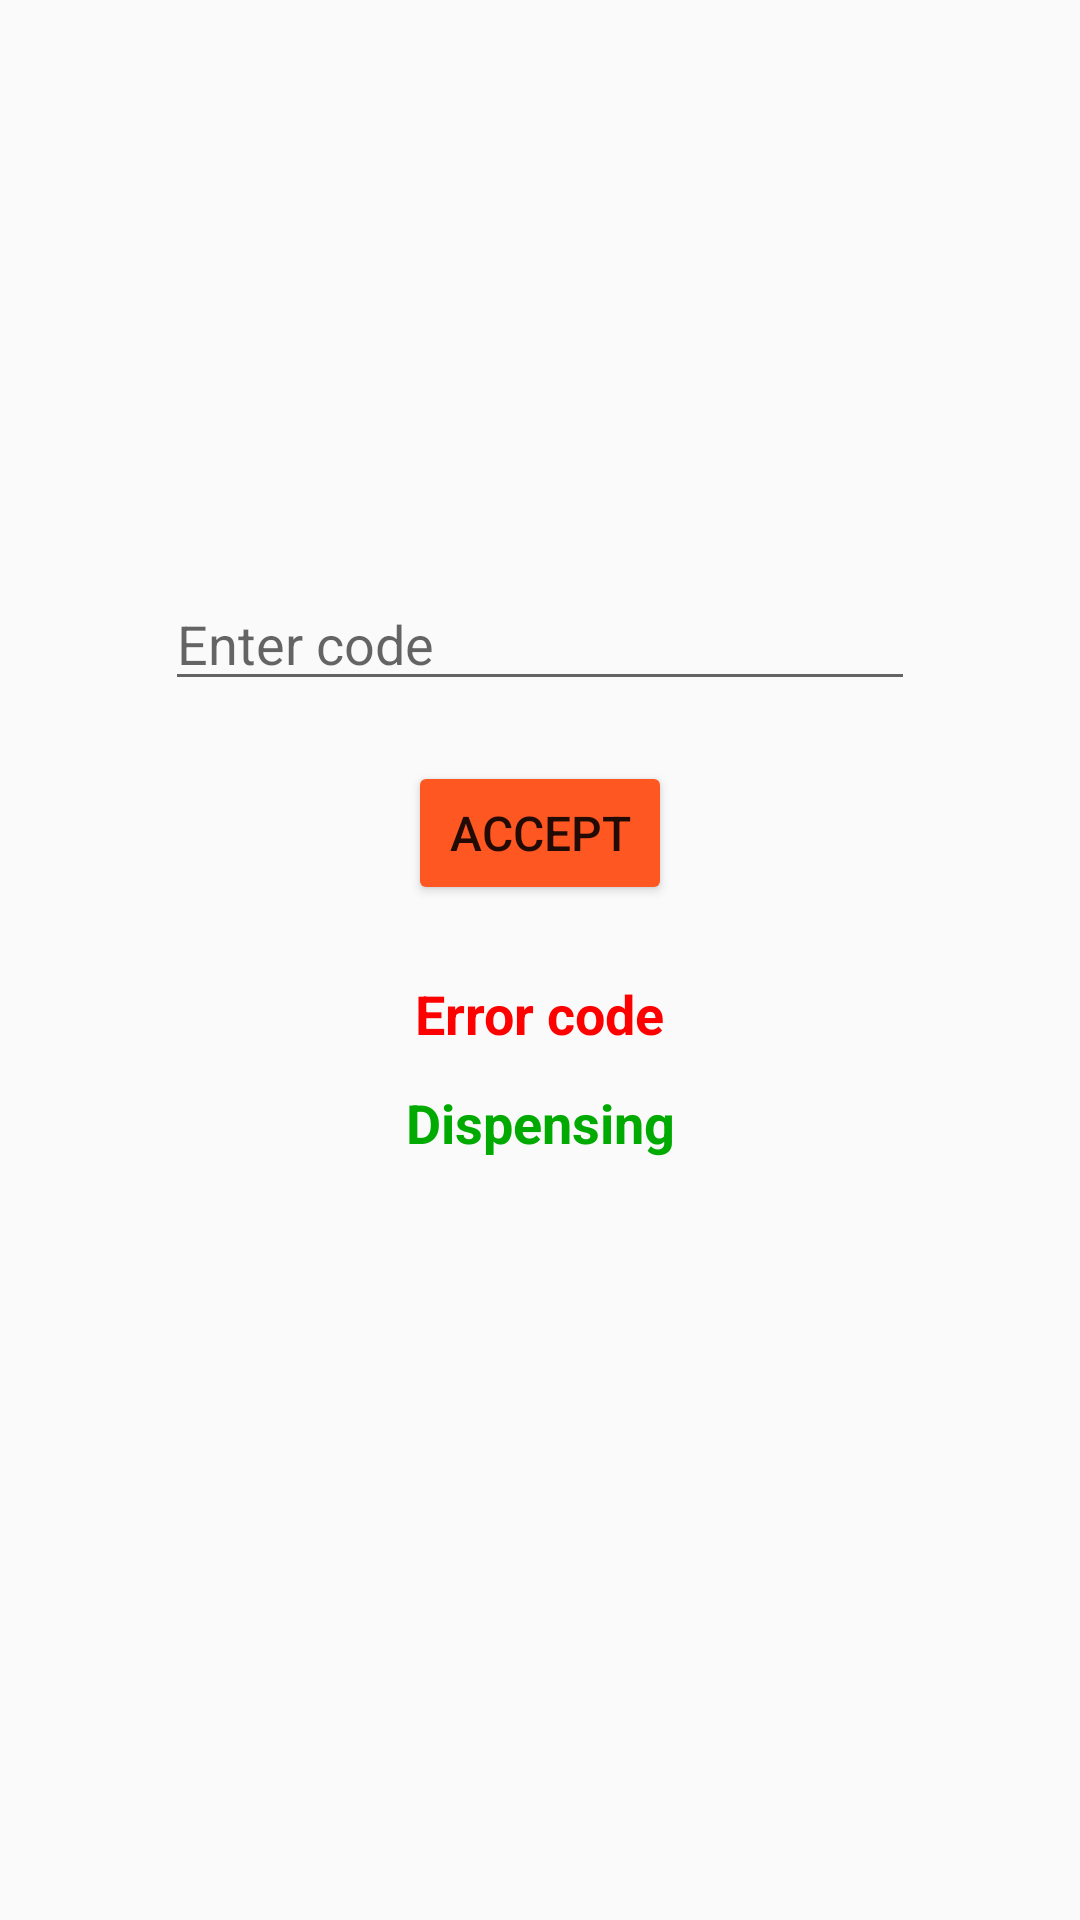

The Android layout XML behind this screen, and the referenced resources:
<!-- AndroidManifest.xml: application theme AppTheme -->
<!-- res/layout/activity_user_med_point.xml -->
<?xml version="1.0" encoding="utf-8"?>
<androidx.constraintlayout.widget.ConstraintLayout xmlns:android="http://schemas.android.com/apk/res/android"
    xmlns:app="http://schemas.android.com/apk/res-auto"
    xmlns:tools="http://schemas.android.com/tools"
    android:layout_width="match_parent"
    android:layout_height="match_parent">

    <EditText
        android:id="@+id/et_code"
        android:layout_width="250dp"
        android:layout_height="wrap_content"
        android:hint="Enter code"
        android:imeOptions="actionDone"
        android:inputType="text"
        android:text=""
            android:focusable="true"
            android:focusableInTouchMode="true"
        android:textSize="18dp"
        app:layout_constraintBottom_toTopOf="@+id/mainlinearLayout"
        app:layout_constraintEnd_toEndOf="parent"
        app:layout_constraintStart_toStartOf="parent" />

    <LinearLayout
        android:id="@+id/mainlinearLayout"
        android:layout_width="wrap_content"
        android:layout_height="wrap_content"
        android:gravity="center"
        android:orientation="vertical"
        android:padding="20dp"
        app:layout_constraintBottom_toBottomOf="parent"
        app:layout_constraintEnd_toEndOf="parent"
        app:layout_constraintStart_toStartOf="parent"
        app:layout_constraintTop_toTopOf="parent">


        
        <Button
            android:id="@+id/btn_accept"
            android:layout_width="wrap_content"
            android:layout_height="wrap_content"
            android:layout_marginBottom="24dp"
            android:backgroundTint="#FF5722"
            android:onClick="Accept"
            android:text="Accept"
            android:textSize="16sp" />

        
        <TextView
            android:id="@+id/tv_error"
            android:layout_width="wrap_content"
            android:layout_height="wrap_content"
            android:layout_marginBottom="12dp"
            android:text="Error code"
            android:textColor="#FF0000"
            android:textSize="18sp"
            android:textStyle="bold" />

        
        <TextView
            android:id="@+id/tv_dispensing"
            android:layout_width="wrap_content"
            android:layout_height="wrap_content"
            android:text="Dispensing"
            android:textColor="#00AA00"
            android:textSize="18sp"
            android:textStyle="bold" />

        
        <LinearLayout
            android:id="@+id/camera_area_center"
            android:layout_width="0dp"
            android:layout_height="0dp"
            android:orientation="horizontal"
            android:visibility="invisible"
            app:layout_constraintBottom_toBottomOf="parent"
            app:layout_constraintEnd_toEndOf="parent">

            

            
            <include
                android:id="@+id/camera_area_1"
                layout="@layout/camera_area_invisity"
                android:layout_width="0dp"
                android:layout_height="100dp"
                android:layout_marginLeft="30dp"
                android:layout_marginTop="30dp"
                android:layout_marginRight="10dp"
                android:layout_weight="1" />

            
            <include
                android:id="@+id/camera_area_2"
                layout="@layout/camera_area_invisity"
                android:layout_width="0dp"
                android:layout_height="500dp"
                android:layout_marginLeft="10dp"
                android:layout_marginTop="30dp"
                android:layout_marginRight="10dp"
                android:layout_weight="1" />

            
            <include
                android:id="@+id/camera_area_3"
                layout="@layout/camera_area_invisity"
                android:layout_width="0dp"
                android:layout_height="500dp"
                android:layout_marginLeft="10dp"
                android:layout_marginTop="30dp"
                android:layout_marginRight="30dp"
                android:layout_weight="1" />


            <TextView
                android:id="@+id/sendCmd"
                android:layout_width="0dp"
                android:layout_height="wrap_content"
                android:layout_gravity="center_vertical"
                android:layout_marginStart="10dp"
                android:text=""
                android:textColor="#FFFFFF"
                android:textSize="15dp" />

            <TextView
                android:id="@+id/recCmd"
                android:layout_width="0dp"
                android:layout_height="wrap_content"
                android:layout_gravity="center_vertical"
                android:layout_marginStart="10dp"
                android:text=""
                android:textColor="#FFFFFF"
                android:textSize="15dp" />

        </LinearLayout>

    </LinearLayout>


    <com.bigkoo.convenientbanner.ConvenientBanner
        android:id="@+id/cIdleBanner"
        android:layout_width="match_parent"
        android:layout_height="match_parent"
        android:visibility="gone"
        app:autoTurningTime="5000"
        app:canLoop="true"
        app:layout_constraintBottom_toBottomOf="parent"
        app:layout_constraintTop_toTopOf="parent" />








    <View
        android:id="@+id/viewStart"
        android:layout_width="match_parent"
        android:layout_height="match_parent"
        android:visibility="gone"
        app:layout_constraintBottom_toBottomOf="parent"
        app:layout_constraintStart_toStartOf="parent" />


    <View
        android:id="@+id/backToSetting"
        android:layout_width="100dp"
        android:layout_height="100dp"
        app:layout_constraintStart_toStartOf="parent"
        app:layout_constraintTop_toTopOf="parent" />

    <TextView
        android:id="@+id/tvTimer"
        android:layout_width="wrap_content"
        android:layout_height="wrap_content"
        android:layout_marginStart="8dp"
        android:layout_marginTop="8dp"
        android:layout_marginEnd="8dp"
        android:text="100S"
        android:textAlignment="center"
        android:textSize="20sp"
        android:visibility="gone"
        app:layout_constraintBottom_toBottomOf="parent"
        app:layout_constraintEnd_toEndOf="parent"
        app:layout_constraintStart_toStartOf="parent"
        app:layout_constraintTop_toTopOf="parent" />


</androidx.constraintlayout.widget.ConstraintLayout>
<!-- res/layout/camera_area_invisity.xml (included above) -->
<?xml version="1.0" encoding="utf-8"?>
<RelativeLayout android:layout_width="0dp"
    android:layout_height="0dp"
    android:layout_marginTop="30dp"
    android:background="@drawable/camera_bac"
    android:layout_weight="1"
    xmlns:android="http://schemas.android.com/apk/res/android">


    
    <TextureView
        android:id="@+id/texture_view"
        android:layout_width="0dp"
        android:layout_height="0dp"/>
    <TextView
        android:id="@+id/camera_num"
        android:layout_width="55dp"
        android:layout_height="55dp"
        android:text="1"
        android:gravity="center"
        android:textColor="@color/white"
        android:textSize="22dp"
        android:paddingLeft="3dp"
        android:visibility="gone"
        android:background="@drawable/machine_test_layers_number"
        android:layout_alignParentRight="true"
        />

    <LinearLayout
        android:layout_width="wrap_content"
        android:layout_height="wrap_content"
        android:layout_alignParentBottom="true"
        android:layout_centerHorizontal="true"
        android:orientation="horizontal">

        <RadioGroup
            android:layout_width="match_parent"
            android:layout_height="wrap_content"
            android:orientation="vertical">

            <RadioButton
                android:id="@+id/toggle_btn"
                android:layout_width="wrap_content"
                android:layout_height="wrap_content"
                android:layout_marginTop="12dp"
                android:button="@null"
                android:drawableRight="@drawable/camera_bg_selector"
                android:drawablePadding="8dp"
                android:text="@string/close_camera"
                android:textColor="#FFDB63"
                android:textSize="18dp" />
        </RadioGroup>
    </LinearLayout>
    
    <LinearLayout
        android:layout_width="wrap_content"
        android:layout_height="wrap_content"
        android:layout_alignParentBottom="true"
        android:layout_centerHorizontal="true"
        android:orientation="horizontal">

        

        
        <TextView
            android:id="@+id/capture_btn"
            android:layout_width="80dp"
            android:layout_height="40dp"
            android:background="@drawable/snap_botton_bac"
            android:textSize="@dimen/activity_camera"
            android:gravity="center"
            android:visibility="gone"

            android:textColor="@color/white"
            android:text="@string/snap"
            android:enabled="false"/>

        
        <TextView
            android:id="@+id/record_btn"
            android:layout_width="80dp"
            android:layout_height="40dp"
            android:background="@drawable/start_record"
            android:layout_marginStart="15dp"
            android:textSize="@dimen/activity_camera"
            android:gravity="center"
            android:visibility="gone"

            android:textColor="@color/white"
            android:text="@string/start_record" />

        <TextView
            android:id="@+id/stop_btn"
            android:layout_width="80dp"
            android:layout_height="40dp"
            android:background="@drawable/stop_record"
            android:layout_marginStart="15dp"
            android:textSize="@dimen/activity_camera"
            android:gravity="center"
            android:visibility="gone"

            android:textColor="@color/white"
            android:text="@string/stop_record"
            />
        

    </LinearLayout>

</RelativeLayout>
<!-- resources referenced by this layout -->
<resources>
  <color name="white">#FFFFFFFF</color>
  <dimen name="activity_camera">13dp</dimen>
  <!-- drawable camera_bac: png bitmap (drawable, 4824 bytes) -->
  <!-- drawable camera_bg_selector (drawable) -->
  <?xml version="1.0" encoding="utf-8"?>
  <selector xmlns:android="http://schemas.android.com/apk/res/android">
      
      <item android:drawable="@drawable/open_camera_radio" android:state_checked="true" />
      
      <item android:drawable="@drawable/close_camera_radio" android:state_checked="false" />
  </selector>
  <!-- drawable machine_test_layers_number: png bitmap (drawable, 6664 bytes) -->
  <!-- drawable snap_botton_bac: png bitmap (drawable, 488 bytes) -->
  <!-- drawable start_record: png bitmap (drawable, 472 bytes) -->
  <!-- drawable stop_record: png bitmap (drawable, 454 bytes) -->
  <string name="close_camera">Close Camera</string>
  <string name="snap">Take Photo</string>
  <string name="start_record">Start Record</string>
  <string name="stop_record">Stop Record</string>
  <style name="AppTheme" parent="Theme.AppCompat.Light.NoActionBar">
          
          <item name="colorPrimary">@color/purple_200</item>
          <item name="colorPrimaryDark">@color/purple_500</item>
          <item name="colorAccent">@color/purple_700</item>
          <item name="android:windowEnableSplitTouch">false</item>
          <item name="android:splitMotionEvents">false</item>
          <item name="android:windowNoTitle">true</item>//无标题
          <item name="android:windowActionBar">false</item>//无ActionBar
          <item name="android:windowFullscreen">true</item>//全屏即无通知栏
          <item name="android:windowContentOverlay">@null</item>//是否有遮盖
      </style>
  <!-- drawable open_camera_radio: png bitmap (drawable, 842 bytes) -->
  <!-- drawable close_camera_radio: png bitmap (drawable, 815 bytes) -->
  <color name="purple_200">#FFBB86FC</color>
  <color name="purple_500">#FF6200EE</color>
  <color name="purple_700">#FF3700B3</color>
</resources>
